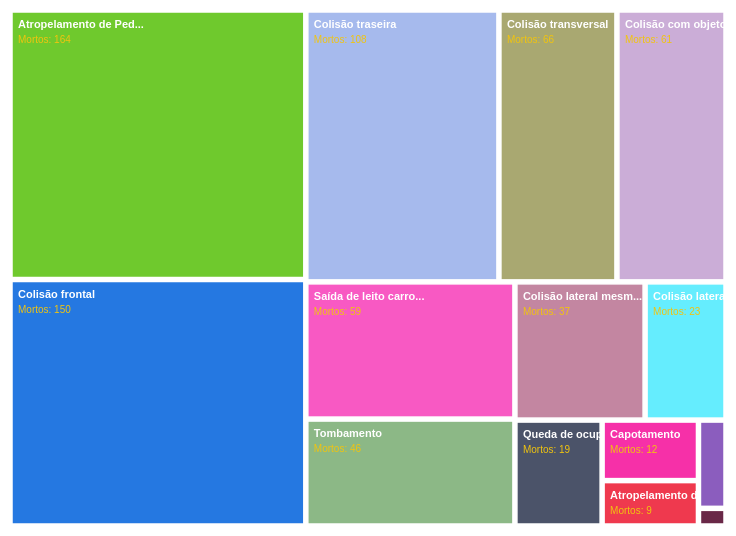
D3 v4 page, settled after 360 driven frames (6 s of simulated time); the page loaded 1 data file(s).


// ── script.js
var margin = {
  top: 20,
  right: 20,
  bottom: 20,
  left: 20
};

var width = 760 - margin.left - margin.right;
var height = 560 - margin.top - margin.bottom;

// Seleciona o SVG existente e define o grupo interno
var svg = d3.select("#my_dataviz")
  .attr("width", 800)
  .attr("height", 600)
  .append("g")
  .attr(
    "transform",
    "translate(" + margin.left + "," + margin.top + ")"
  );

// Carrega os dados do CSV
d3.csv("tipos_acidentes.csv", function(error, data) {

  if (error) {
    console.error("Erro ao carregar o CSV:", error);
    return;
  }

  if (!data || data.length === 0) {
    console.error("O arquivo CSV está vazio.");
    return;
  }

  // Filtrar linha de total caso exista
  data = data.filter(function(d) {
    return d.tipo_acidente !== "Total geral";
  });

  // Transforma os dados tabulares em uma hierarquia para o treemap
  var dadosHierarquicos = [
    {
      name: "Mortos",
      parent: "",
      value: 0
    },
    ...data.map(function(d) {
      return {
        name: d.tipo_acidente,
        parent: "Mortos",
        value: +d["SUM de mortos"],
        cor: d.cor
      };
    })
  ];

  // Constrói a hierarquia
  var root = d3.stratify()
    .id(function(d) {
      return d.name;
    })
    .parentId(function(d) {
      return d.parent || null;
    })
    (dadosHierarquicos);

  root.sum(function(d) {
    return d.value || 0;
  });

  // Calcula a posição e o tamanho de cada retângulo
  d3.treemap()
    .size([width, height])
    .padding(4)
    (root);

  var folhas = root.leaves();

  // Criar grupos para cada nó (retângulo + texto)
  var node = svg.selectAll("g")
    .data(folhas)
    .enter()
    .append("g")
    .attr("transform", function(d) {
      return "translate(" + d.x0 + "," + d.y0 + ")";
    });

  // Desenha os retângulos
  node.append("rect")
    .attr("width", function(d) {
      return Math.max(0, d.x1 - d.x0);
    })
    .attr("height", function(d) {
      return Math.max(0, d.y1 - d.y0);
    })
    .style("stroke", "#ffffff")
    .style("stroke-width", "1.5px")
    .style("fill", function(d) { 
      return d.data.cor || "#e74c3c"; 
    })
    .style("opacity", 0.85);

  // Adiciona o tooltip para hover
  node.append("title")
    .text(function(d) {
      return d.data.name + "\nMortos: " + d.value;
    });

  // Adiciona os rótulos de texto com quebra de linha (tspan)
  node.append("text")
    .attr("x", 6)
    .attr("y", 16)
    .style("font-size", "11px")
    .style("font-family", "sans-serif")
    .style("fill", "white")
    .style("pointer-events", "none")
    .each(function(d) {
      var boxWidth = d.x1 - d.x0;
      var boxHeight = d.y1 - d.y0;

      // Só exibe o texto se o retângulo tiver tamanho suficiente
      if (boxWidth > 70 && boxHeight > 40) {
        var el = d3.select(this);
        
        // Linha 1: Tipo de acidente
        el.append("tspan")
          .attr("x", 6)
          .attr("dy", 0)
          .style("font-weight", "bold")
          .text(function() {
            // Trunca nomes muito longos se necessário
            var txt = d.data.name;
            return txt.length > 22 ? txt.substring(0, 20) + "..." : txt;
          });

        // Linha 2: Número de mortos
        el.append("tspan")
          .attr("x", 6)
          .attr("dy", 15)
          .style("font-size", "10px")
          .style("fill", "#f1c40f")
          .text("Mortos: " + d.value);
      }
    });
});

### data: tipos_acidentes.csv
tipo_acidente, SUM de mortos, cor
Atropelamento de Pedestre, 164, #56C009
Colisão frontal, 150, #0061DC
Colisão traseira, 108, #97AFEA
Colisão transversal, 66, #9B9959
Colisão com objeto, 61, #C29FD1
Saída de leito carroçável, 59, #F73DB9
Tombamento, 46, #79AC71
Colisão lateral mesmo sentido, 37, #B97191
Colisão lateral sentido oposto, 23, #4BEBFE
Queda de ocupante de veículo, 19, #2C3650
Capotamento, 12, #F50C99
Atropelamento de Animal, 9, #ED1730
Engavetamento, 5, #7741B3
Derramamento de carga, 1, #500328